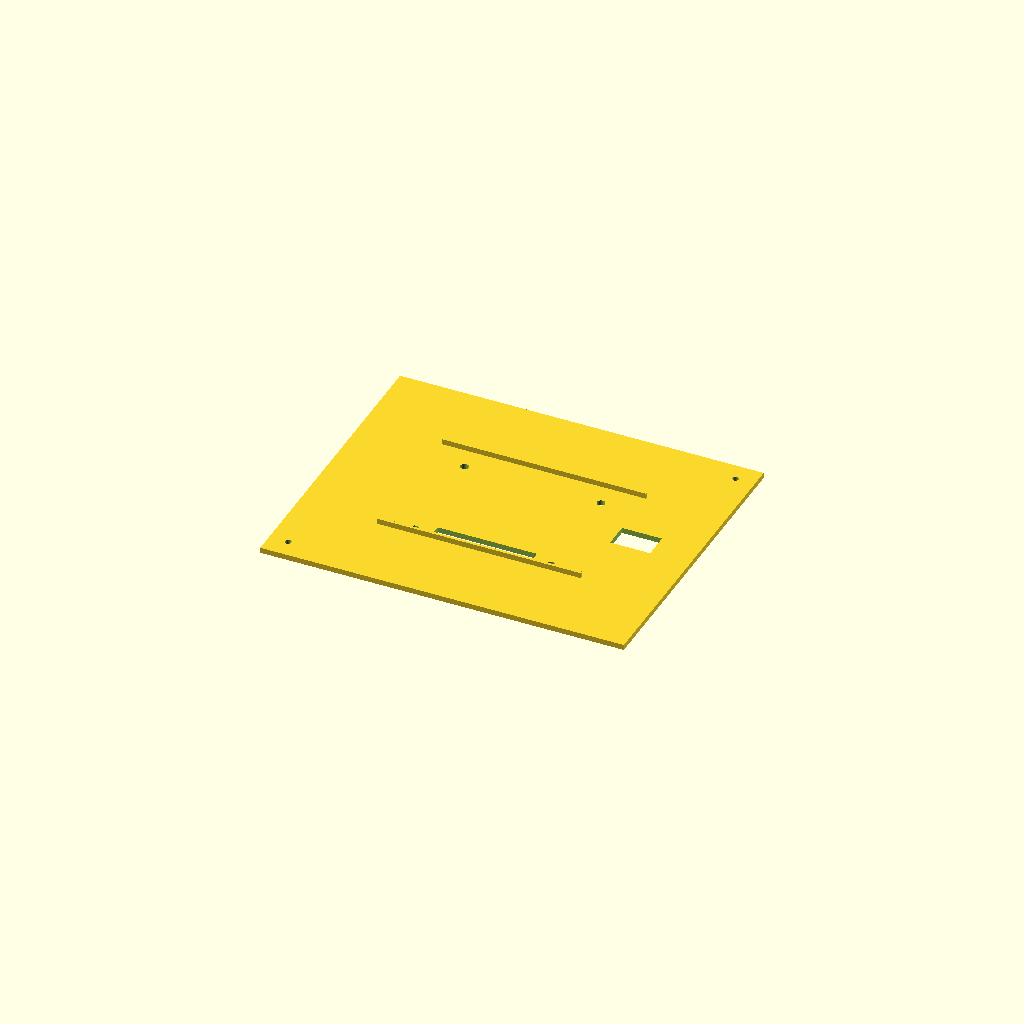
Cell 1: the model at its default parameters.
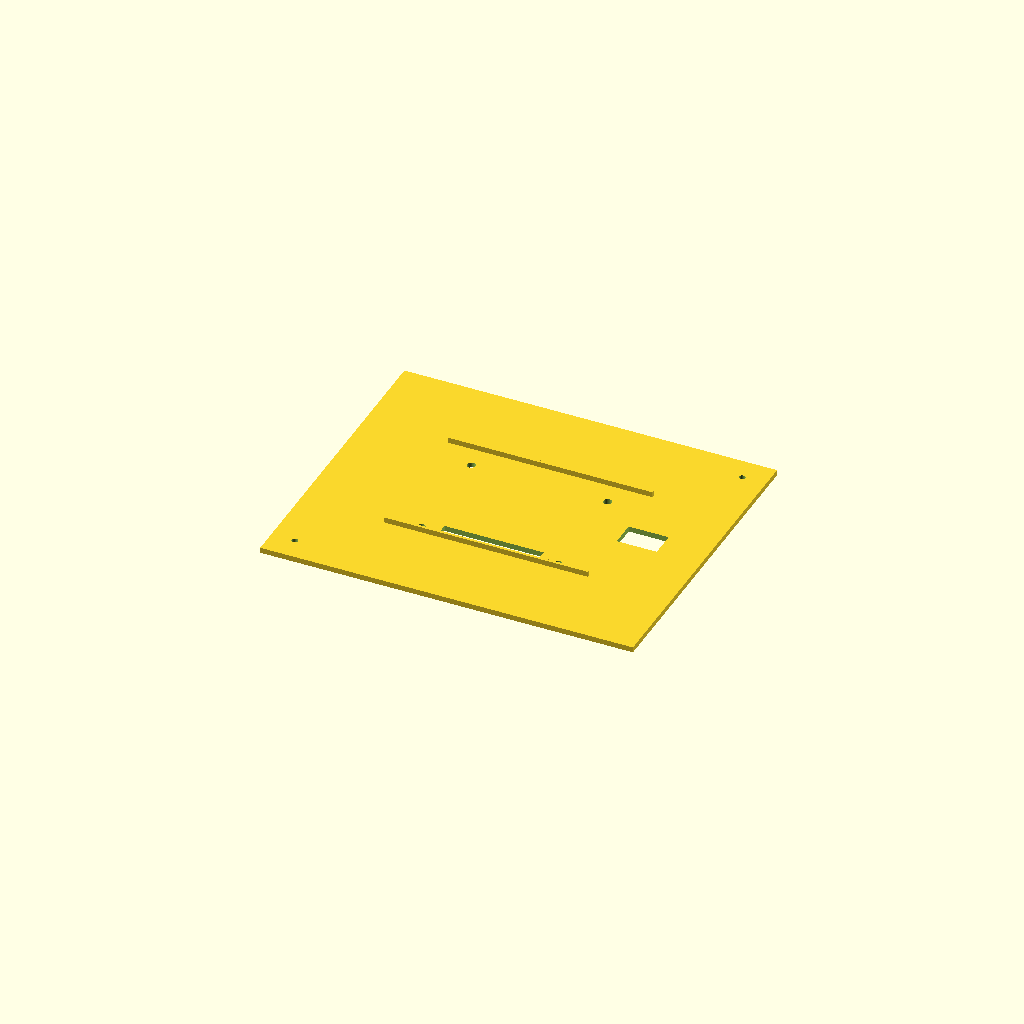
Cell 2 — wall set to 5, the other parameters unchanged.
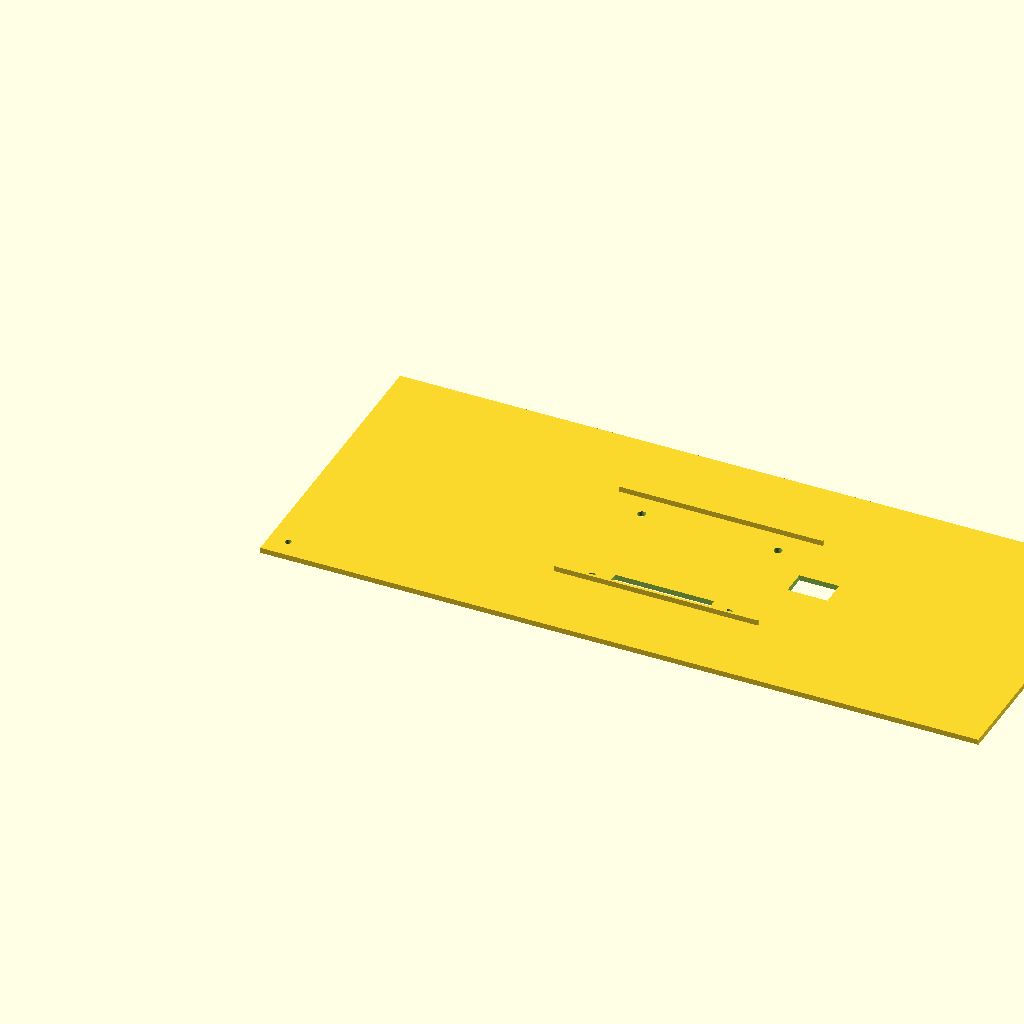
Cell 3: the same model with interior_w = 390.
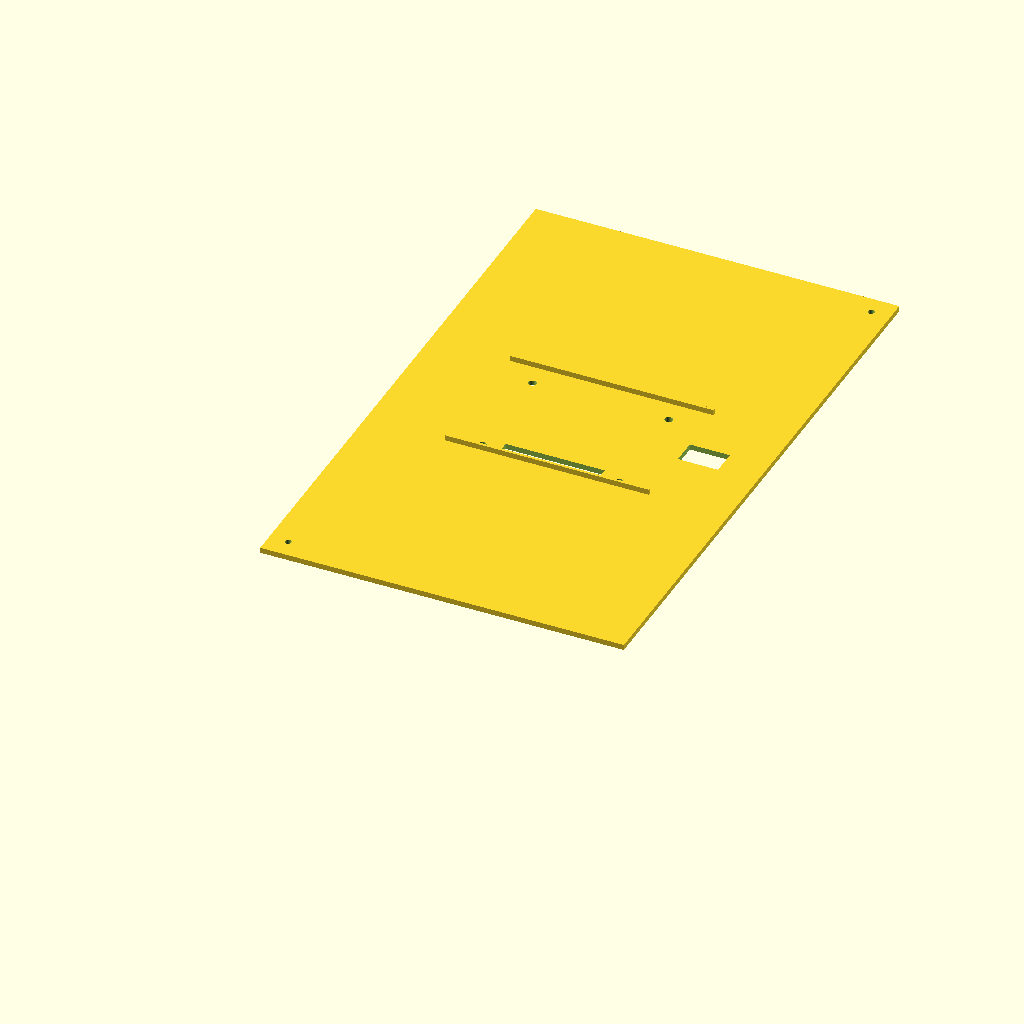
Cell 4: the same model with interior_d = 320.
One fixed orthographic camera (rotation 55°, 0°, 25°; colour scheme Cornfield) for every cell.
Source of the model, hardware/doa_enclosure_lid_43b_mount.scad:
// =============================================================================
// DOA Flat Enclosure - LID (Waveshare 4.3B BOX — M4 Surface Mount)
// =============================================================================
//
// DESIGN 2: M4 screw-through surface mount (flat-printable, no supports)
//
// Mates with doa_enclosure_body.scad (same lip/boss geometry as original lid).
// The Waveshare 4.3B BOX sits directly on the lid TOP surface (glass up).
// Four M4 screws from inside the enclosure pass through the lid and thread
// into the BOX's brass M4 inserts (75 x 59 mm pattern on the back panel).
// A relief slot lets the terminal block drop through the lid instead of
// needing standoffs (keeps the lid fully flat and support-free).
// A USB cable slit routes the cable into the enclosure.
//
// Print orientation: top face DOWN on bed (best surface finish for visible
// face). Registration walls and lip print upward — no supports needed.
// =============================================================================

$fn = 40;

// =============================================================================
// BODY-DERIVED CONSTANTS  --  keep in sync with doa_enclosure_body.scad
// =============================================================================

wall       = 2.5;
interior_w = 195;
interior_d = 160;
interior_h = 52;

enc_w = interior_w + 2*wall;    // 200 mm
enc_d = interior_d + 2*wall;    // 165 mm

ledge_drop = 2;

lid_boss_pos = [
    [8,                8],                  // front-left
    [interior_w - 8,   interior_d - 8]      // back-right
];
m3_clear_d = 3.4;

// =============================================================================
// LID GEOMETRY
// =============================================================================

lid_t   = 3.0;
lip_t   = 1.2;
lip_clr = 0.3;
lip_h   = ledge_drop;

// =============================================================================
// WAVESHARE ESP32-S3-TOUCH-LCD-4.3B  BOX  PARAMETERS
// (same parameter block as Design 1 — keep in sync)
// =============================================================================

box_front_w = 116.30;
box_front_h =  79.00;
box_body_w  = 111.30;
box_body_h  =  74.00;

box_lip_step = (box_front_w - box_body_w) / 2;   // 2.50 mm

box_depth = 18.00;

box_active_w   =  95.54;
box_active_h   =  54.36;
box_active_x   =  10.38;
box_active_y_top = 10.38;

// M4 mounting holes — positions relative to front face bottom-left corner.
// Back panel is inset by box_lip_step horizontally. Holes are centered
// horizontally on the back panel. Vertically: top holes 15mm from top,
// bottom holes 74mm from top (of the 79mm front face).
// NOTE: verify these positions with calipers on your unit.
box_m4_h_spacing = 75.00;
box_m4_v_spacing = 59.00;

box_m4_holes = [
    [(box_front_w - box_m4_h_spacing)/2, box_front_h - 15.00],  // top-left
    [(box_front_w + box_m4_h_spacing)/2, box_front_h - 15.00],  // top-right
    [(box_front_w - box_m4_h_spacing)/2, box_front_h - 74.00],  // bottom-left
    [(box_front_w + box_m4_h_spacing)/2, box_front_h - 74.00],  // bottom-right
];

m4_clear_d   = 4.5;    // M4 clearance hole
m4_cbore_d   = 8.0;    // M4 counterbore diameter (cap head)
m4_cbore_h   = 3.5;    // counterbore depth (underside of lid)

// Terminal block relief slot — the terminal block protrudes 3.50 mm from the
// BOX back and would prevent the BOX from sitting flat. Instead of standoffs,
// we cut a slot through the lid and let the block drop through. Zero supports.
term_block_w       = 52.50;    // terminal block width
term_block_depth   =  8.00;    // slot depth (Y direction, generous clearance)
term_block_clr     =  1.00;    // clearance around block

// USB-C port
usb_c_from_back = box_depth - 2.50;
usb_c_port_w    = 10.0;

// =============================================================================
// BOX PLACEMENT ON LID
// =============================================================================
// BOX sits on lid surface (back face down, glass up).
// Centered on lid. USB-C faces right (high-X).

box_center_x = enc_w / 2;
box_center_y = enc_d / 2;

box_origin_x = box_center_x - box_front_w / 2;
box_origin_y = box_center_y - box_front_h / 2;

// =============================================================================
// USB CABLE SLIT
// =============================================================================
// Through-lid slit on the USB side (right). The USB-C port is on the
// short edge of the BOX, above the lid surface. This slit lets the
// cable drop through the lid into the enclosure.

usb_slit_w     = 14.0;
usb_slit_len   = 20.0;    // how far the slit extends from BOX edge toward lid edge
usb_slit_y     = box_center_y;

// =============================================================================
// REGISTRATION FRAME
// =============================================================================
// Low walls on the lid surface that cradle the BOX back panel, preventing
// lateral sliding. Runs along the long edges of the BOX (leaving short
// edges open for USB access and terminal block clearance).

reg_wall_h = 3.0;    // height of registration wall
reg_wall_t = 1.5;    // thickness
reg_clr    = 0.4;    // clearance to BOX body

// =============================================================================
// RENDER
// =============================================================================

difference() {
    union() {
        top_plate();
        lid_lip();
        registration_walls();
    }
    body_corner_clearances();
    m4_through_holes();
    terminal_block_slot();
    usb_cable_slit();
}

// Uncomment to visualize display placement:
// %preview_box();

// =============================================================================
// MODULES
// =============================================================================

module top_plate() {
    cube([enc_w, enc_d, lid_t]);
}

module lid_lip() {
    lip_outer_w = interior_w - 2*lip_clr;
    lip_outer_d = interior_d - 2*lip_clr;
    translate([wall + lip_clr, wall + lip_clr, -lip_h])
    difference() {
        cube([lip_outer_w, lip_outer_d, lip_h + 0.01]);
        translate([lip_t, lip_t, -0.1])
            cube([lip_outer_w - 2*lip_t,
                  lip_outer_d - 2*lip_t,
                  lip_h + 0.3]);
    }
}

module body_corner_clearances() {
    for (pos = lid_boss_pos) {
        translate([wall + pos[0], wall + pos[1], -0.1])
            cylinder(d=m3_clear_d, h=lid_t + 0.2);
    }
}

// M4 clearance holes straight through the 3mm lid.
// Counterbore on underside for M4 cap head screw.
// BOX back sits flat on the lid — no standoffs needed.
module m4_through_holes() {
    for (hole = box_m4_holes) {
        hx = box_origin_x + hole[0];
        hy = box_origin_y + hole[1];

        // Clearance hole through lid
        translate([hx, hy, -0.1])
            cylinder(d=m4_clear_d, h=lid_t + 0.2);

        // Counterbore on lid underside for screw head
        translate([hx, hy, -m4_cbore_h])
            cylinder(d=m4_cbore_d, h=m4_cbore_h + 0.1);
    }
}

// Relief slot for the terminal block — cuts through the full lid thickness.
// The terminal block (52.50mm wide, bottom edge of BOX back) drops through
// this slot so the rest of the BOX back sits flat on the lid surface.
module terminal_block_slot() {
    // Terminal block is centered on the BOX width, at the bottom edge
    // of the back panel (low-Y side when BOX origin is bottom-left).
    slot_w = term_block_w + 2*term_block_clr;
    slot_d = term_block_depth + term_block_clr;

    slot_x = box_origin_x + box_front_w/2 - slot_w/2;
    // Bottom edge of body (back panel) — the terminal block is here
    slot_y = box_origin_y + box_lip_step - term_block_clr;

    translate([slot_x, slot_y, -0.1])
        cube([slot_w, slot_d, lid_t + 0.2]);
}

// Low walls along the long (X) edges of the BOX body to prevent lateral
// sliding. BOX back sits flat on the lid surface between these walls.
// Short edges left open for USB access (right) and terminal block slot (left).
module registration_walls() {
    body_x = box_origin_x + box_lip_step;
    body_y = box_origin_y + box_lip_step;

    reg_len = box_body_w + 2*reg_clr;

    for (side = [0, 1]) {
        y_pos = (side == 0)
            ? body_y - reg_clr - reg_wall_t
            : body_y + box_body_h + reg_clr;
        translate([body_x - reg_clr, y_pos, lid_t])
            cube([reg_len, reg_wall_t, reg_wall_h]);
    }
}

// Through-lid slit for USB cable routing.
// Located on the right short edge of the BOX.
module usb_cable_slit() {
    slit_x_start = box_origin_x + box_front_w;
    translate([slit_x_start - 2,
               usb_slit_y - usb_slit_w/3,
               -0.1])
        cube([usb_slit_len + 2,
              usb_slit_w,
              lid_t + 0.2]);
}

// =============================================================================
// PREVIEW
// =============================================================================

module preview_box() {
    box_z = lid_t;   // BOX back sits directly on lid surface

    // Back panel / body (black)
    color("black", 0.4)
    translate([box_origin_x + box_lip_step,
               box_origin_y + box_lip_step,
               box_z])
        cube([box_body_w, box_body_h, box_depth - box_lip_step]);

    // Front face / glass bezel (dark grey, on top)
    color("dimgrey", 0.6)
    translate([box_origin_x,
               box_origin_y,
               box_z + box_depth - box_lip_step])
        cube([box_front_w, box_front_h, box_lip_step]);

    // Active area (green)
    color("lime", 0.7)
    translate([box_origin_x + box_active_x,
               box_origin_y + (box_front_h - box_active_y_top - box_active_h),
               box_z + box_depth + 0.1])
        cube([box_active_w, box_active_h, 0.3]);

    // USB-C port indicator (red, right side)
    color("red", 0.8)
    translate([box_origin_x + box_front_w - 0.1,
               box_center_y - 4.5,
               box_z + box_depth - 2.50 - 1.75])
        cube([5, 9, 3.5]);

    // M4 screw indicators (gold)
    color("gold")
    for (hole = box_m4_holes) {
        translate([box_origin_x + hole[0],
                   box_origin_y + hole[1],
                   box_z - 0.1])
            cylinder(d=6, h=2);
    }

    // Terminal block indicator (drops through slot, green)
    color("darkgreen", 0.6)
    translate([box_origin_x + box_front_w/2 - 52.50/2,
               box_origin_y + box_lip_step,
               box_z - 3.50])
        cube([52.50, 3.50, 3.50]);
}

// =============================================================================
// DIMENSION CHECKS
// =============================================================================

echo("==========================================================");
echo("DOA FLAT ENCLOSURE - LID (4.3B BOX M4 SURFACE MOUNT)");
echo("==========================================================");
echo(str("Lid outer: ", enc_w, " x ", enc_d, " x ", lid_t, " mm"));
echo(str("BOX front face: ", box_front_w, " x ", box_front_h, " mm"));
echo(str("BOX sits flat on lid — no standoffs"));
echo(str("M4 pattern: ", box_m4_h_spacing, " x ", box_m4_v_spacing, " mm"));
echo(str("Terminal block slot: ", term_block_w + 2*term_block_clr,
    " x ", term_block_depth + term_block_clr, " mm (through lid)"));
echo(str("USB slit: ", usb_slit_w, " x ", usb_slit_len, " mm, right side"));
echo(str("BOX top surface Z: ", lid_t + box_depth, " mm above lid bottom"));
echo(str("Counterbore: ", m4_cbore_d, " dia x ", m4_cbore_h, " deep (underside)"));
echo(str("M4 holes at:"));
for (i = [0:3])
    echo(str("  [", box_m4_holes[i][0], ", ", box_m4_holes[i][1],
        "] -> lid coords [",
        box_origin_x + box_m4_holes[i][0], ", ",
        box_origin_y + box_m4_holes[i][1], "]"));
Parameter table extracted from the source (name, type, default, range or options):
wall: number, default 2.5
interior_w: number, default 195
interior_d: number, default 160
interior_h: number, default 52
ledge_drop: number, default 2
m3_clear_d: number, default 3.4
lid_t: number, default 3
lip_t: number, default 1.2
lip_clr: number, default 0.3
box_front_w: number, default 116.3
box_front_h: number, default 79
box_body_w: number, default 111.3
box_body_h: number, default 74
box_depth: number, default 18
box_active_w: number, default 95.54
box_active_h: number, default 54.36
box_active_x: number, default 10.38
box_active_y_top: number, default 10.38
box_m4_h_spacing: number, default 75
box_m4_v_spacing: number, default 59
m4_clear_d: number, default 4.5
m4_cbore_d: number, default 8
m4_cbore_h: number, default 3.5
term_block_w: number, default 52.5
term_block_depth: number, default 8
term_block_clr: number, default 1
usb_c_port_w: number, default 10
usb_slit_w: number, default 14
usb_slit_len: number, default 20
reg_wall_h: number, default 3
reg_wall_t: number, default 1.5
reg_clr: number, default 0.4
